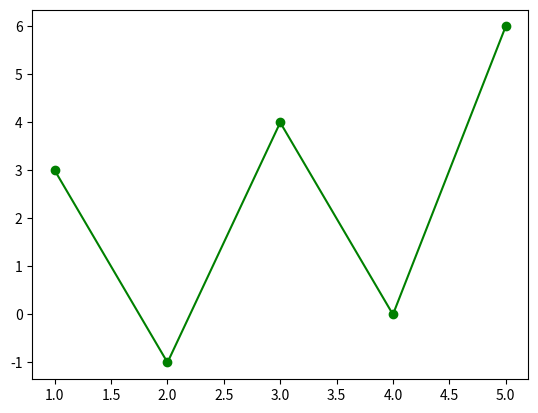

This chart was generated by the following Python code:
from matplotlib import pyplot as plt


xs = [1, 2, 3, 4, 5]
ys = [3, -1, 4, 0, 6]

plt.plot(xs, ys, "g-o")  # Show marking points
plt.show()
